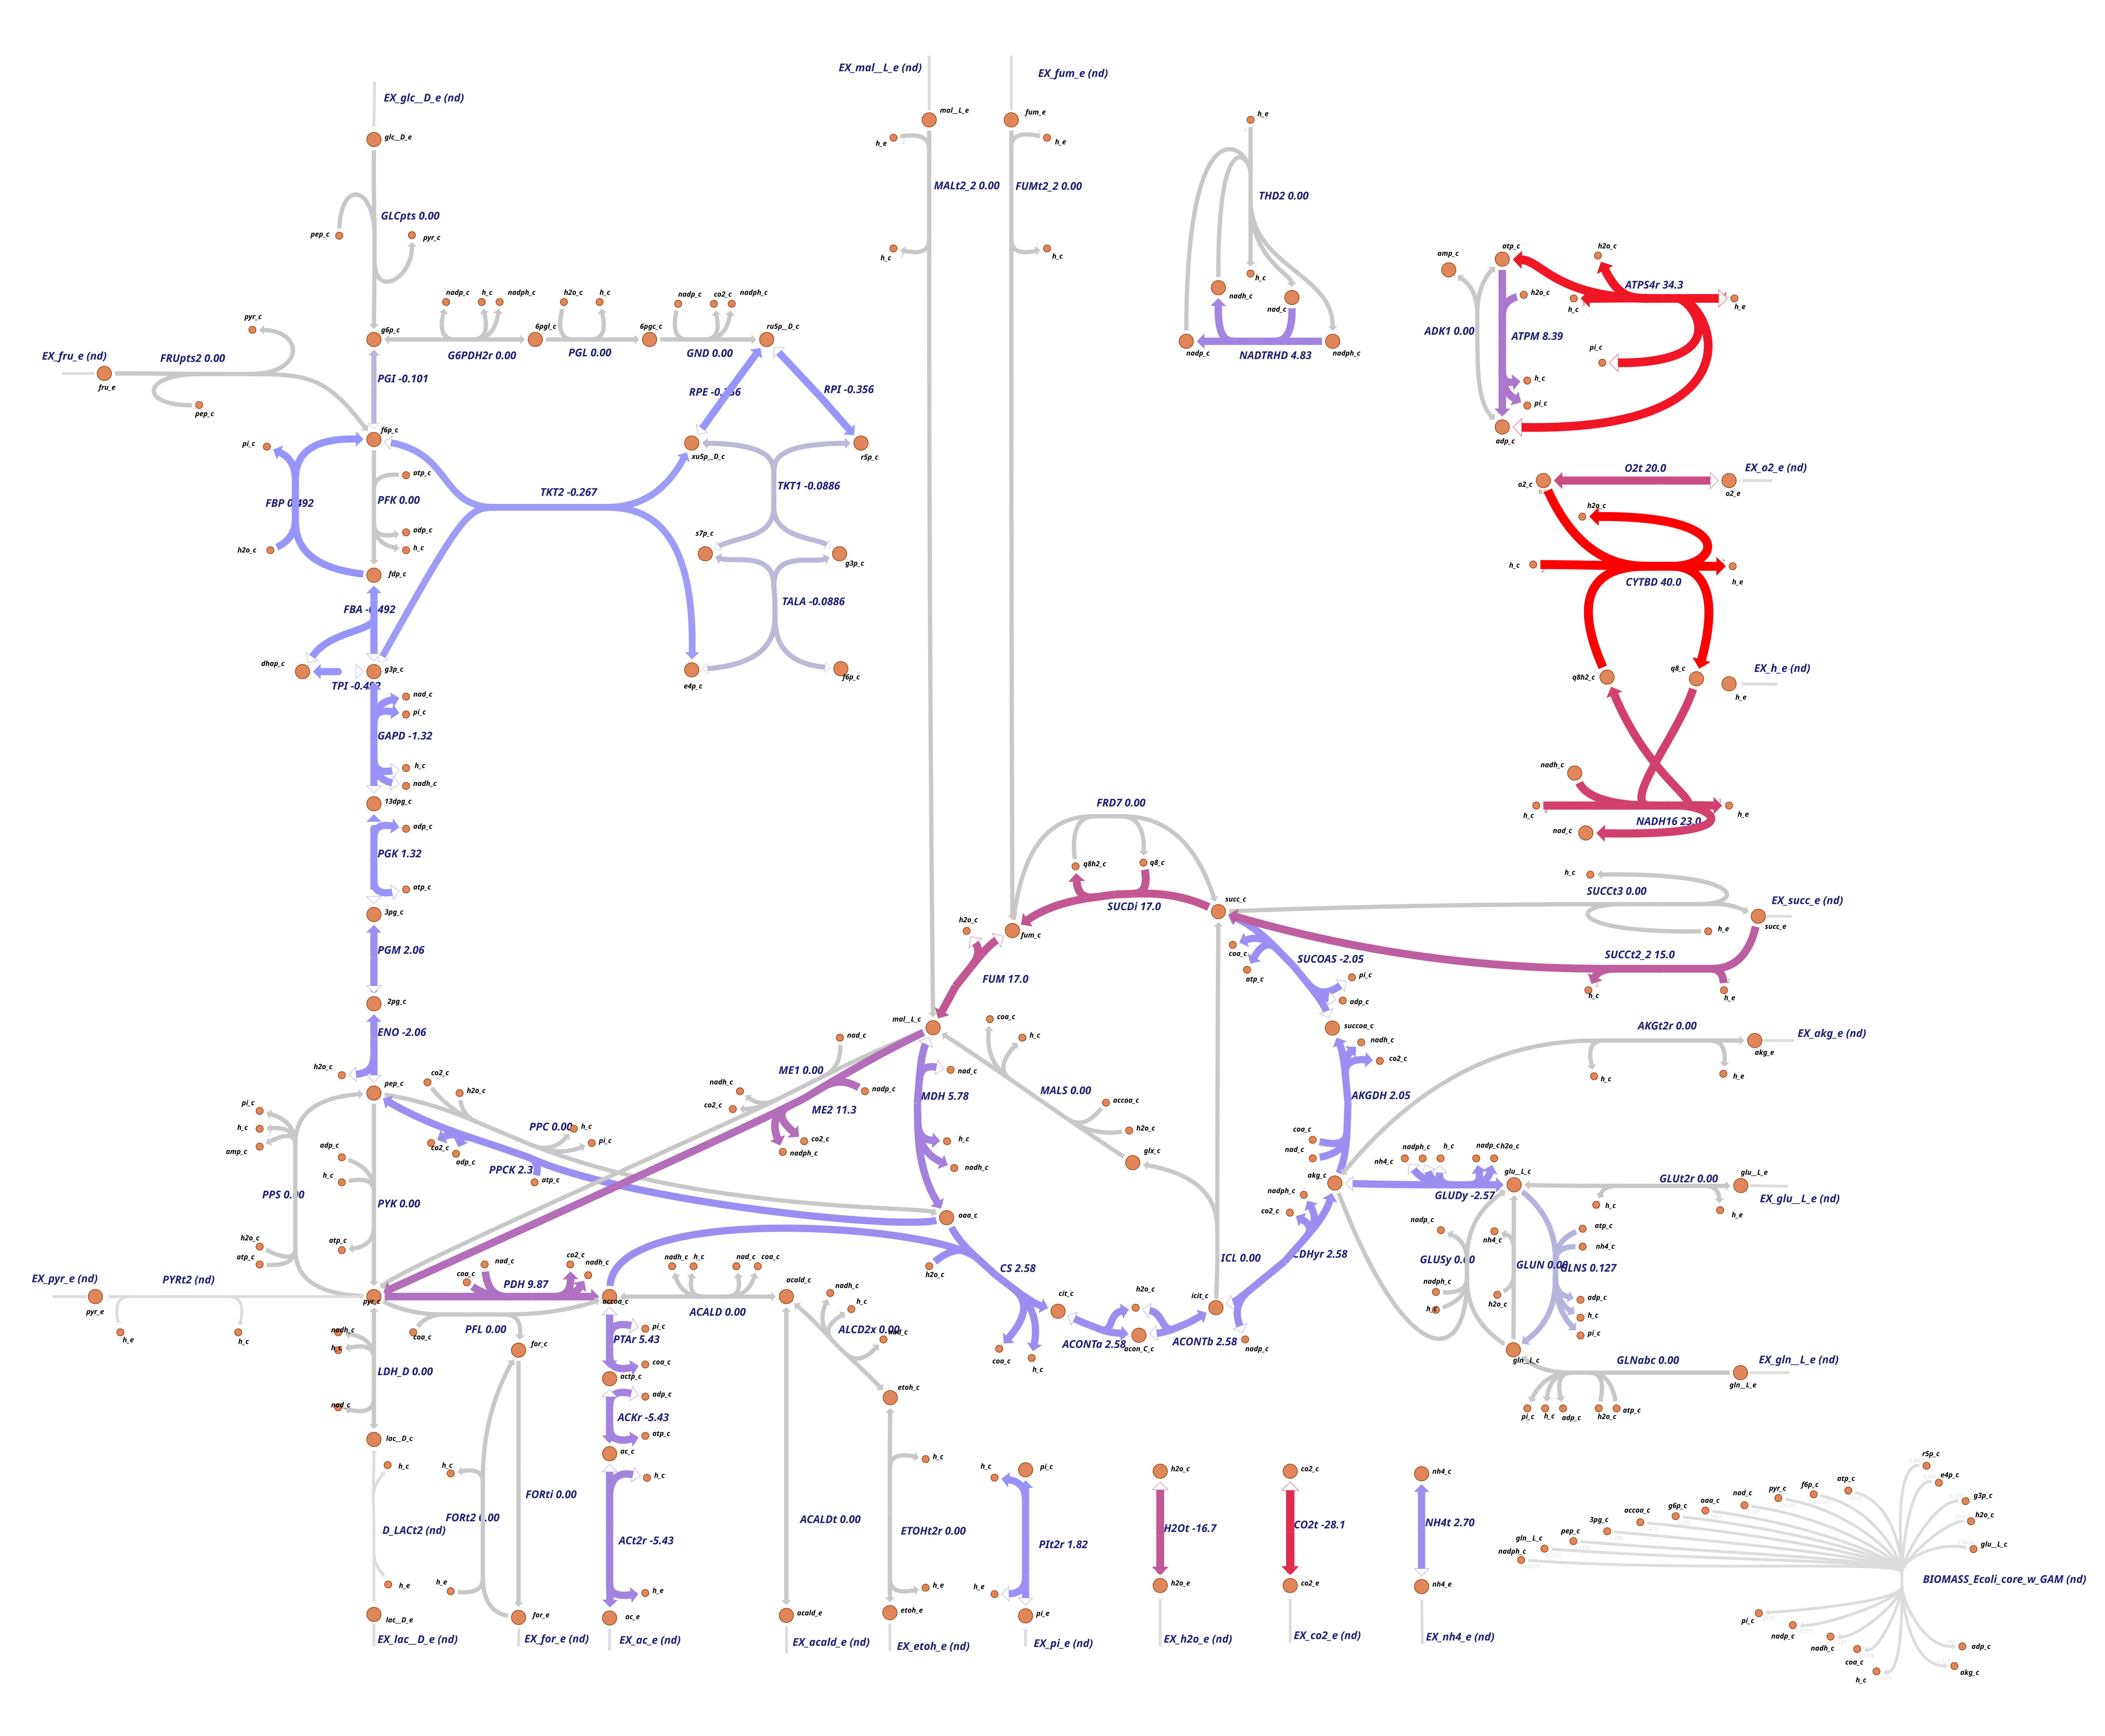

The data file committed next to this chart (first rows):
Var1, Var2
ACALD, 0
ACALDt, 0
ACKr, -5.431
ACONTa, 2.58
ACONTb, 2.58
ACt2r, -5.431
ADK1, 0
AKGDH, 2.046
AKGt2r, 0
ALCD2x, 0
ATPM, 8.39
ATPS4r, 34.28
Biomass_Ecoli_core_N(w/GAM)-Nmet2, 0.495
CO2t, -28.07
CS, 2.58
CYTBD, 40
D-LACt2, 0
ENO, -2.057
ETOHt2r, 0
EX_ac(e), 5.431
EX_acald(e), 0
EX_akg(e), 0
EX_co2(e), 28.07
EX_etoh(e), 0
EX_for(e), -0
EX_fru(e), 0
EX_fum(e), 0
EX_glc(e), 0
EX_gln-L(e), 0
EX_glu-L(e), 0
EX_h2o(e), 16.68
EX_h(e), -14.64
EX_lac-D(e), 0
EX_mal-L(e), 0
EX_nh4(e), -2.699
EX_o2(e), -20
EX_pi(e), -1.821
EX_pyr(e), 0
EX_succ(e), -15
FBA, -0.4924
FBP, 0.4924
FORt2, 0
FORti, 0
FRD7, 0
FRUpts2, 0
FUM, 17.05
FUMt2_2, 0
G6PDH2r, 0
GAPD, -1.316
GLCpts, 0
GLNS, 0.1266
GLNabc, 0
GLUDy, -2.573
GLUN, 0
GLUSy, 0
GLUt2r, 0
GND, 0
H2Ot, -16.68
ICDHyr, 2.58
ICL, 0
... 35 more rows
